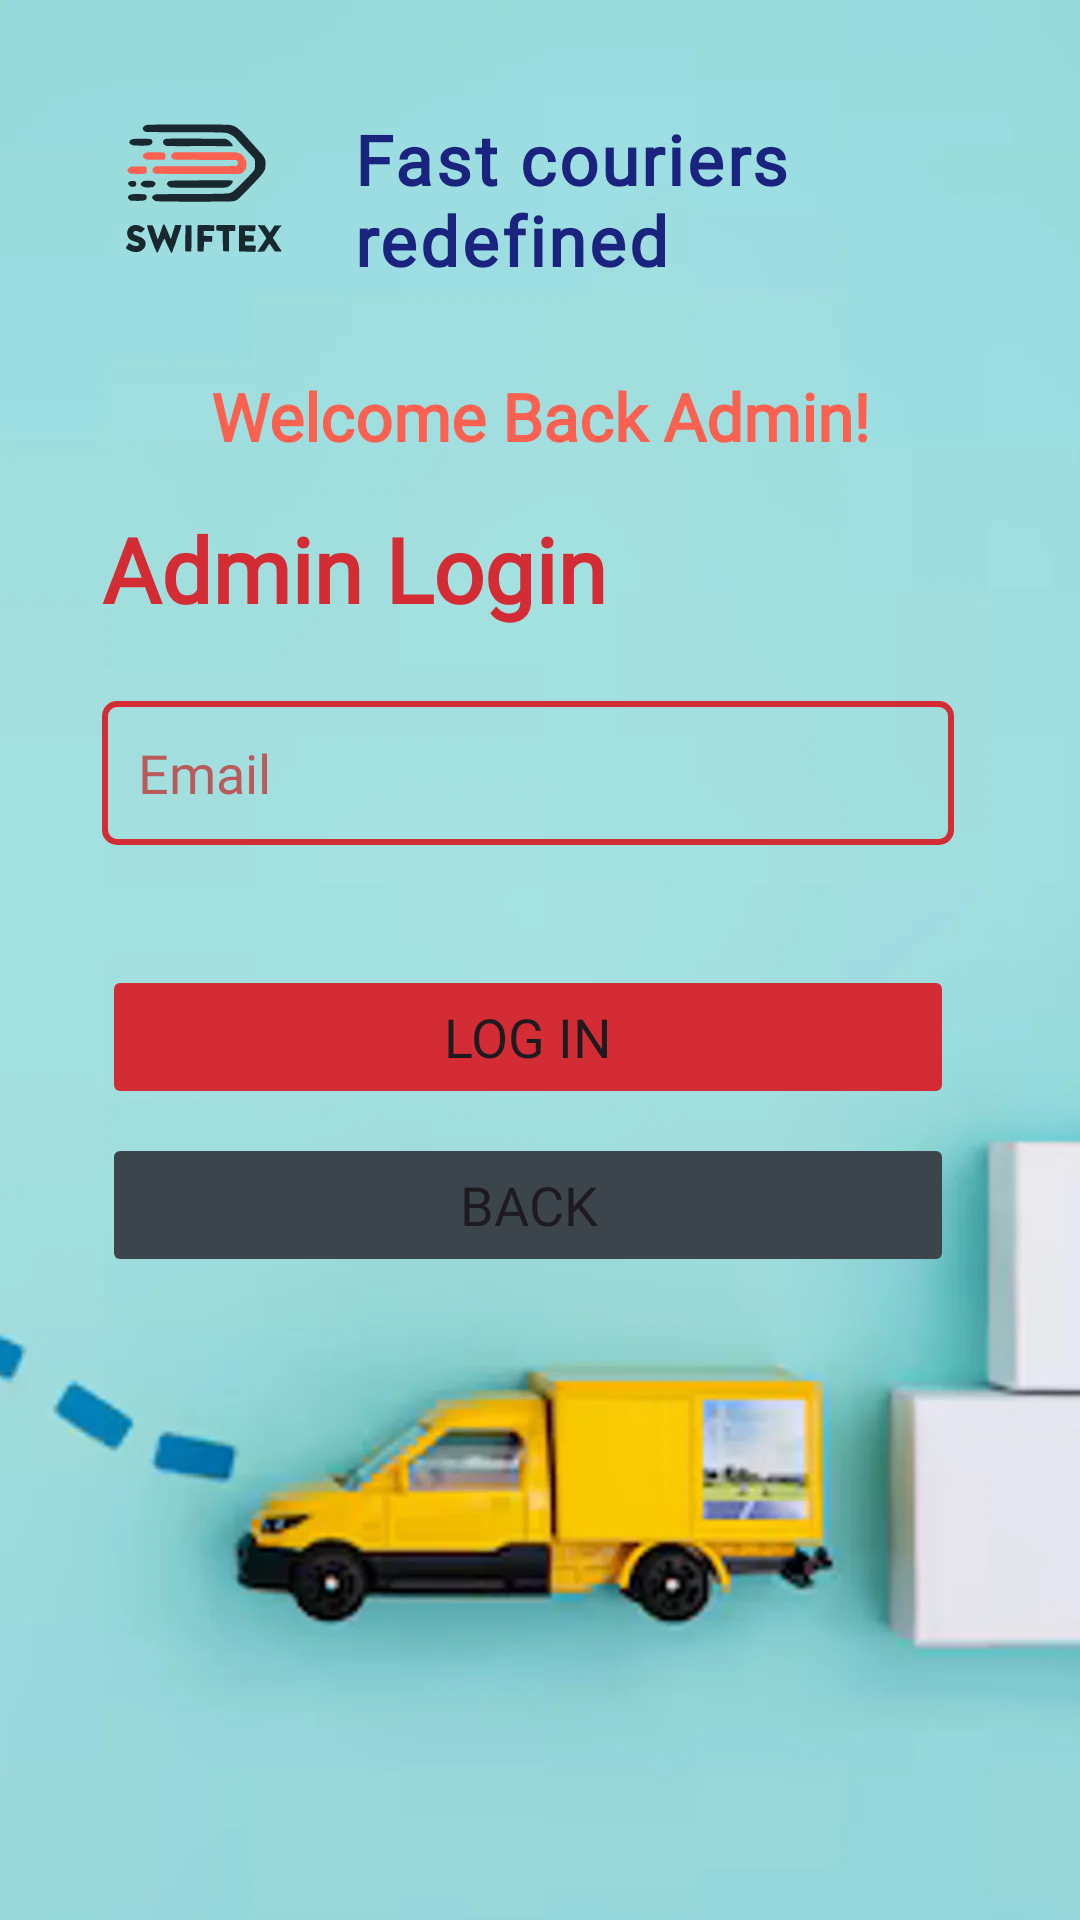

Layout XML and referenced resources for this Android screen:
<!-- AndroidManifest.xml: application theme Theme.SwiftEx -->
<!-- res/layout/admin_activity_login.xml -->
<?xml version="1.0" encoding="utf-8"?>
<androidx.constraintlayout.widget.ConstraintLayout xmlns:android="http://schemas.android.com/apk/res/android"
    xmlns:app="http://schemas.android.com/apk/res-auto"
    xmlns:tools="http://schemas.android.com/tools"
    android:id="@+id/mapsActivityConstraintLayout"
    android:layout_width="match_parent"
    android:layout_height="match_parent"
    android:background="@drawable/courier_img"
    tools:context=".admin.activities.AdminLoginActivity">

    <Button
        android:id="@+id/buttonAdminBack"
        android:layout_width="0dp"
        android:layout_height="wrap_content"
        android:layout_marginTop="8dp"
        android:backgroundTint="@color/gray"
        android:fontFamily="@font/lato"
        android:outlineProvider="paddedBounds"
        android:text="@string/adminlogintext3"
        android:textSize="18sp"
        app:cornerRadius="11dp"
        app:layout_constraintEnd_toEndOf="@+id/buttonAdminAdminLogin"
        app:layout_constraintStart_toStartOf="@+id/buttonAdminAdminLogin"
        app:layout_constraintTop_toBottomOf="@+id/buttonAdminAdminLogin" />

    <Button
        android:id="@+id/buttonAdminAdminLogin"
        android:layout_width="0dp"
        android:layout_height="wrap_content"
        android:layout_marginTop="40dp"
        android:backgroundTint="@color/scarlet"
        android:fontFamily="@font/lato"
        android:outlineProvider="paddedBounds"
        android:text="@string/logintext2"
        android:textSize="18sp"
        app:cornerRadius="11dp"
        app:layout_constraintEnd_toEndOf="@+id/editTextEmail3"
        app:layout_constraintStart_toStartOf="@+id/editTextEmail3"
        app:layout_constraintTop_toBottomOf="@+id/editTextEmail3" />

    <EditText
        android:id="@+id/editTextEmail3"
        android:layout_width="0dp"
        android:layout_height="48dp"
        android:layout_marginTop="24dp"
        android:layout_marginEnd="24dp"
        android:background="@drawable/edit_text_border"
        android:backgroundTint="@color/scarlet"
        android:ems="10"
        android:fontFamily="@font/lato"
        android:hint="@string/text5"
        android:inputType="textEmailAddress"
        android:padding="12dp"
        android:textColor="@color/scarlet"
        android:textColorHint="@color/lightred"
        app:layout_constraintEnd_toEndOf="@+id/textView12"
        app:layout_constraintStart_toStartOf="@+id/textView14"
        app:layout_constraintTop_toBottomOf="@+id/textView14" />

    <TextView
        android:id="@+id/textView14"
        android:layout_width="0dp"
        android:layout_height="wrap_content"
        android:layout_marginStart="16dp"
        android:layout_marginTop="16dp"
        android:layout_marginEnd="16dp"
        android:fontFamily="@font/lato"
        android:text="@string/adminlogintext2"
        android:textColor="@color/scarlet"
        android:textSize="30sp"
        android:textStyle="bold"
        app:layout_constraintEnd_toEndOf="@+id/textView13"
        app:layout_constraintStart_toStartOf="@+id/textView13"
        app:layout_constraintTop_toBottomOf="@+id/textView13" />

    <TextView
        android:id="@+id/textView13"
        android:layout_width="0dp"
        android:layout_height="wrap_content"
        android:layout_marginStart="18dp"
        android:layout_marginTop="8dp"
        android:layout_marginEnd="18dp"
        android:fontFamily="@font/lato"
        android:text="@string/adminlogintext1"
        android:textAlignment="center"
        android:textColor="@color/orange_premium"
        android:textSize="22sp"
        android:textStyle="bold"
        app:layout_constraintEnd_toEndOf="parent"
        app:layout_constraintHorizontal_bias="1.0"
        app:layout_constraintStart_toStartOf="parent"
        app:layout_constraintTop_toBottomOf="@+id/imageView4" />

    <ImageView
        android:id="@+id/imageView4"
        android:layout_width="100dp"
        android:layout_height="100dp"
        android:layout_marginStart="18dp"
        android:layout_marginTop="16dp"
        app:layout_constraintStart_toStartOf="parent"
        app:layout_constraintTop_toTopOf="parent"
        app:srcCompat="@drawable/ic_logo" />

    <TextView
        android:id="@+id/textView12"
        android:layout_width="0dp"
        android:layout_height="wrap_content"
        android:layout_marginEnd="18dp"
        android:fontFamily="@font/lato_regular"
        android:letterSpacing="0.04"
        android:text="@string/main1text1"
        android:textColor="@color/marine"
        android:textSize="23sp"
        android:textStyle="bold"
        app:layout_constraintBottom_toBottomOf="@+id/imageView4"
        app:layout_constraintEnd_toEndOf="parent"
        app:layout_constraintHorizontal_bias="0.0"
        app:layout_constraintStart_toEndOf="@+id/imageView4"
        app:layout_constraintTop_toTopOf="@+id/imageView4"
        app:layout_constraintVertical_bias="0.513" />
</androidx.constraintlayout.widget.ConstraintLayout>
<!-- resources referenced by this layout -->
<resources>
  <color name="gray">#3C444C</color>
  <color name="lightred">#BA5B5B</color>
  <color name="marine">#1A237E</color>
  <color name="orange_premium">#FA6150</color>
  <color name="scarlet">#D42C34</color>
  <!-- drawable courier_img: png bitmap (drawable, 19666 bytes) -->
  <!-- drawable edit_text_border (drawable) -->
  <?xml version="1.0" encoding="utf-8"?>
  <shape xmlns:android="http://schemas.android.com/apk/res/android"
      android:shape="rectangle">
      <stroke
          android:width="2dp"
          />
      <corners android:radius="4dp" /> 
      <solid android:color="@android:color/transparent" /> 
  </shape>
  <!-- drawable ic_logo: vector/xml drawable (drawable, 7859 chars, omitted) -->
  <string name="adminlogintext1">Welcome Back Admin!</string>
  <string name="adminlogintext2">Admin Login</string>
  <string name="adminlogintext3">Back</string>
  <string name="logintext2">Log In</string>
  <string name="main1text1">Fast couriers redefined</string>
  <string name="text5">Email</string>
  <style name="Theme.SwiftEx" parent="Base.Theme.SwiftEx" />
  <style name="Base.Theme.SwiftEx" parent="Theme.Material3.DayNight.NoActionBar">
          
          
          <item name="android:statusBarColor">@color/marine</item>
          <item name="android:navigationBarColor">@color/marine</item>
      </style>
</resources>
